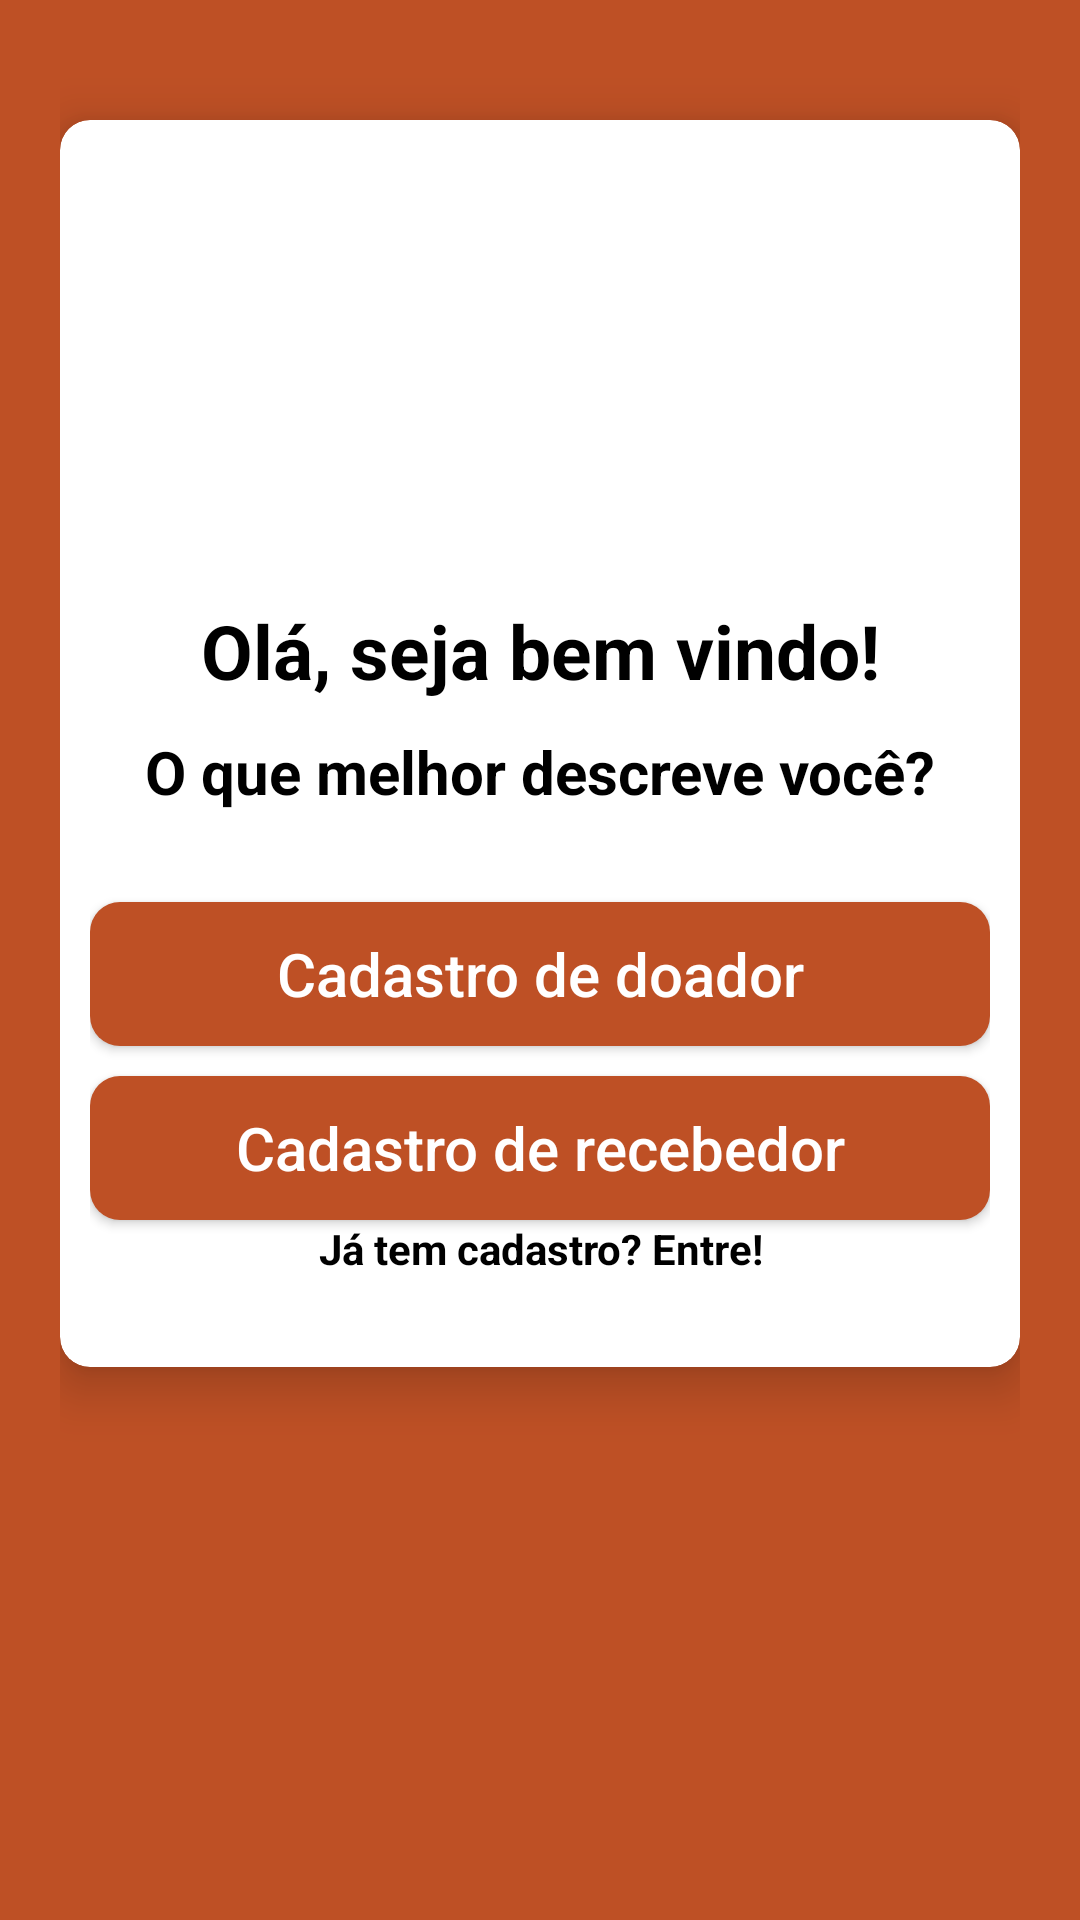

Layout XML and referenced resources for this Android screen:
<!-- AndroidManifest.xml: application theme Theme.BloodDonationApp -->
<!-- res/layout/activity_select_registration.xml -->
<?xml version="1.0" encoding="utf-8"?>
<LinearLayout xmlns:android="http://schemas.android.com/apk/res/android"
    xmlns:app="http://schemas.android.com/apk/res-auto"
    xmlns:tools="http://schemas.android.com/tools"
    android:layout_width="match_parent"
    android:layout_height="match_parent"
    android:orientation="vertical"
    android:padding="20dp"
    android:background="#Be5025"
    tools:context=".SelectRegistrationActivity">
    
    <androidx.cardview.widget.CardView
        android:layout_width="match_parent"
        android:layout_height="wrap_content"
        android:layout_marginTop="20dp"
        app:cardCornerRadius="10dp"
        android:background="#fff"
        app:cardElevation="10dp"
        android:elevation="10dp">

        <LinearLayout
            android:layout_width="match_parent"
            android:layout_height="wrap_content"
            android:layout_margin="10dp"
            android:orientation="vertical">

            <ImageView
                android:layout_width="150dp"
                android:layout_height="150dp"
                android:layout_gravity="center"
                android:layout_marginTop="0dp"
                android:src="@drawable/blood_logo"/>

            <TextView
                android:layout_width="match_parent"
                android:layout_height="wrap_content"
                android:text="Olá, seja bem vindo!"
                android:textColor="#000"
                android:textSize="25sp"
                android:textStyle="bold"
                android:gravity="center"

                />

            <TextView
                android:layout_width="match_parent"
                android:layout_height="wrap_content"
                android:text="O que melhor descreve você?"
                android:textColor="#000"
                android:textSize="20sp"
                android:textStyle="bold"
                android:gravity="center"
                android:layout_marginTop="10dp"
                />

            <LinearLayout
                android:layout_width="match_parent"
                android:layout_height="wrap_content"
                android:layout_marginTop="10dp"
                android:orientation="vertical"
                android:layout_marginBottom="20dp">

                <Button
                    android:id="@+id/donnorButton"
                    android:layout_width="match_parent"
                    android:layout_height="wrap_content"
                    android:text="Cadastro de doador"
                    android:textAllCaps="false"
                    android:background="@drawable/buttons_background"
                    android:layout_marginTop="20dp"
                    android:layout_gravity="center"
                    android:textColor="#fff"
                    android:textSize="20sp"
                    />

                <Button
                    android:id="@+id/recipientButton"
                    android:layout_width="match_parent"
                    android:layout_height="wrap_content"
                    android:text="Cadastro de recebedor"
                    android:textAllCaps="false"
                    android:background="@drawable/buttons_background"
                    android:layout_marginTop="10dp"
                    android:layout_gravity="center"
                    android:textColor="#fff"
                    android:textSize="20sp"
                    />
                <TextView
                    android:layout_width="match_parent"
                    android:layout_height="wrap_content"
                    android:id="@+id/backButton"
                    android:text="Já tem cadastro? Entre!"
                    android:textColor="#000"
                    android:textStyle="bold"
                    android:gravity="center"/>






            </LinearLayout>



        </LinearLayout>

    </androidx.cardview.widget.CardView>

</LinearLayout>
<!-- resources referenced by this layout -->
<resources>
  <!-- drawable buttons_background (drawable) -->
  <?xml version="1.0" encoding="utf-8"?>
  <shape xmlns:android="http://schemas.android.com/apk/res/android">
      <solid
          android:color="#Be5025"/>
      <corners
          android:radius="10dp"/>
  
  </shape>
  <style name="Theme.BloodDonationApp" parent="Theme.MaterialComponents.Light.NoActionBar">
          
          <item name="colorPrimary">@color/orange</item>
          <item name="colorPrimaryVariant">@color/purple_700</item>
          <item name="colorOnPrimary">@color/white</item>
          
          <item name="colorSecondary">@color/teal_200</item>
          <item name="colorSecondaryVariant">@color/teal_700</item>
          <item name="colorOnSecondary">@color/black</item>
          
          <item name="android:statusBarColor" tools:targetApi="l">?attr/colorPrimaryVariant</item>
          
      </style>
  <color name="orange">#Be5025</color>
  <color name="purple_700">#FF3700B3</color>
  <color name="white">#FFFFFFFF</color>
  <color name="teal_200">#FF03DAC5</color>
  <color name="teal_700">#FF018786</color>
  <color name="black">#FF000000</color>
</resources>
